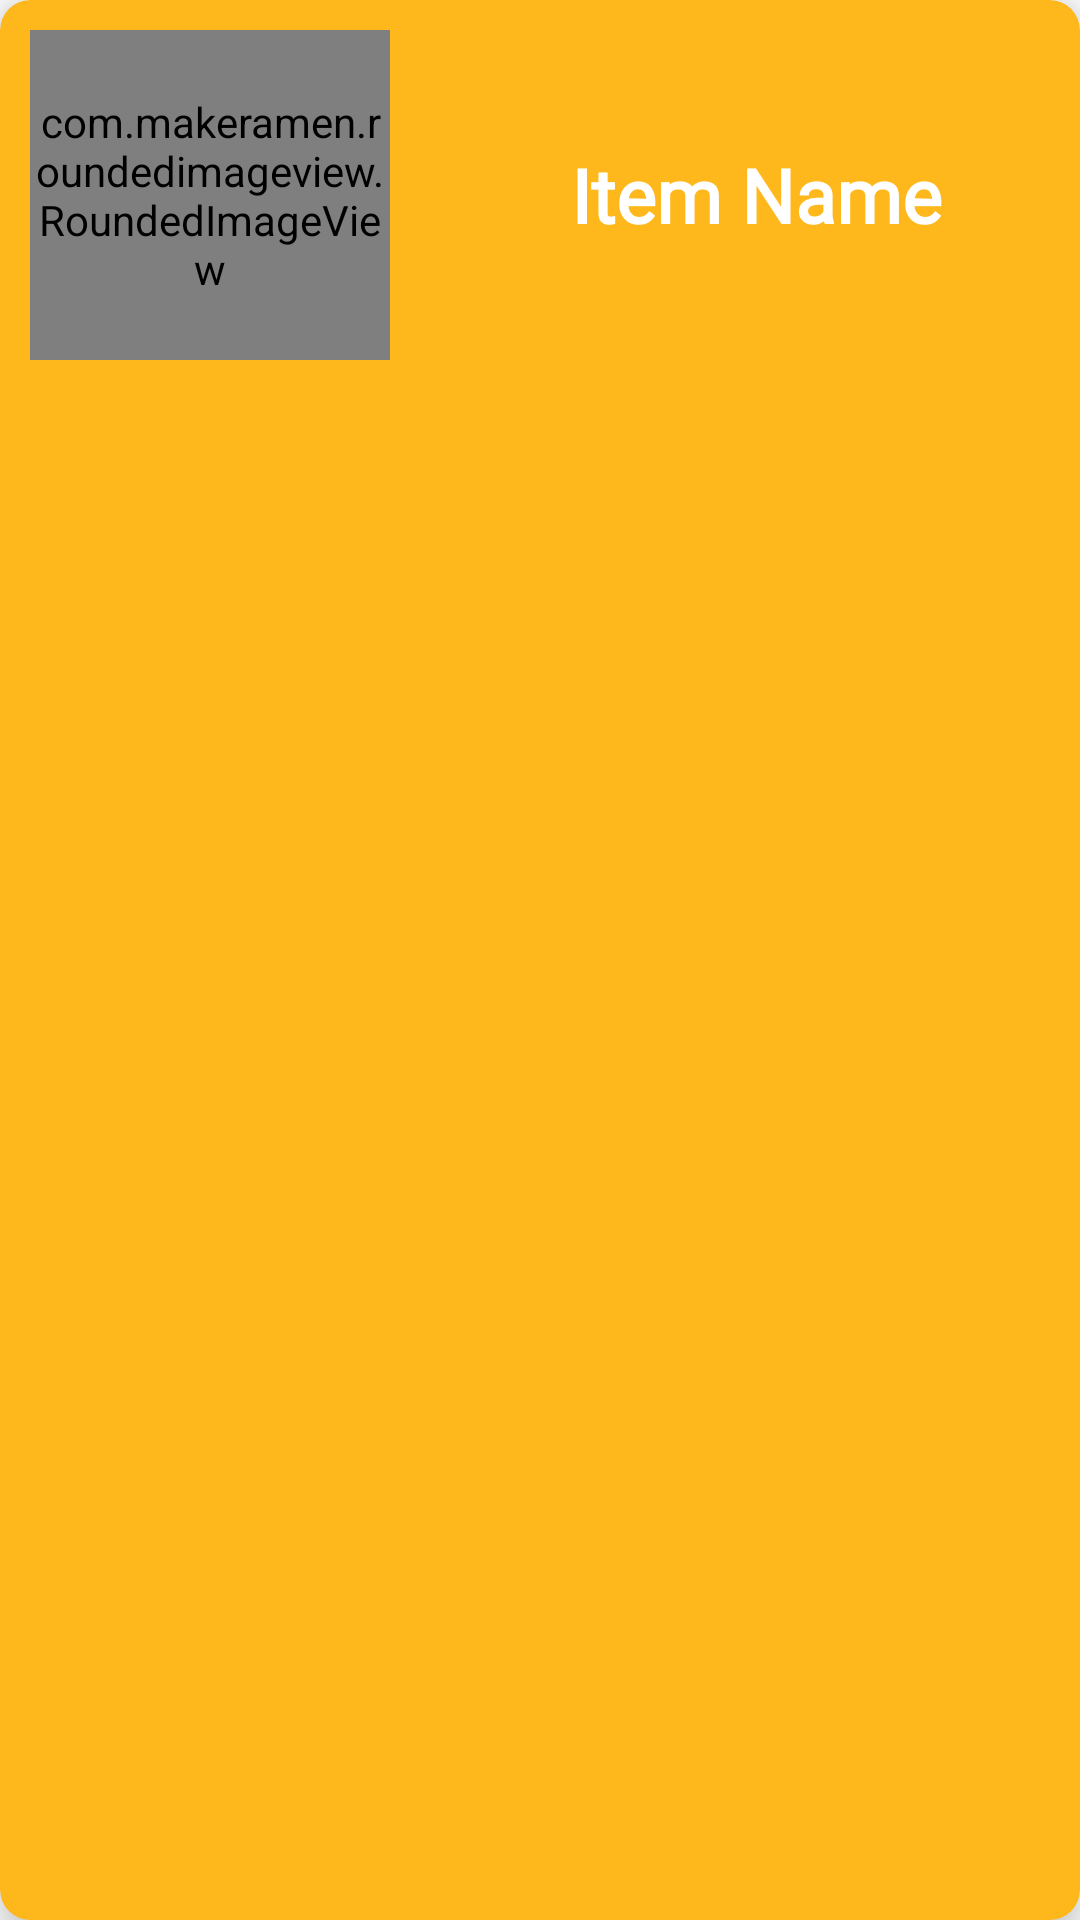

Reconstruct the res/layout file that produces this screen, plus the resources it refers to.
<!-- AndroidManifest.xml: application theme Theme.ChefKlub -->
<!-- res/layout/quick_tip_item_back.xml -->
<?xml version="1.0" encoding="utf-8"?>
<androidx.cardview.widget.CardView
    xmlns:android="http://schemas.android.com/apk/res/android"
    xmlns:app="http://schemas.android.com/apk/res-auto"
    android:layout_width="match_parent"
    android:layout_height="wrap_content"
    android:layout_marginBottom="5dp"
    android:backgroundTint="@color/golden_yellow"
    app:cardElevation="10dp"
    app:cardCornerRadius="10dp">

    <LinearLayout
        android:layout_width="match_parent"
        android:layout_height="wrap_content"
        android:orientation="horizontal">

        <com.makeramen.roundedimageview.RoundedImageView
            android:id="@+id/item_image"
            android:layout_width="120dp"
            android:layout_height="110dp"
            android:layout_margin="10dp"
            android:scaleType="centerCrop"
            android:src="@drawable/beefsamosa"
            app:riv_corner_radius="24dp" />

        <LinearLayout
            android:layout_width="match_parent"
            android:layout_height="match_parent"
            android:layout_marginLeft="4dp"
            android:orientation="vertical">

            <TextView
                android:id="@+id/item_name"
                android:layout_width="match_parent"
                android:layout_height="match_parent"
                android:fontFamily="@font/amarante"
                android:gravity="center"
                android:text="@string/item_name"
                android:textColor="@color/white"
                android:textSize="25sp"
                android:textStyle="bold" />

        </LinearLayout>

    </LinearLayout>

</androidx.cardview.widget.CardView>
<!-- resources referenced by this layout -->
<resources>
  <color name="golden_yellow">#FFB81C</color>
  <color name="white">#FFFFFFFF</color>
  <!-- drawable beefsamosa: jpg bitmap (drawable, 75901 bytes) -->
  <string name="item_name">Item Name</string>
  <style name="Theme.ChefKlub" parent="Theme.MaterialComponents.DayNight.NoActionBar">
          
          <item name="colorOnPrimary">@color/white</item>
          
          <item name="colorOnSecondary">@color/black</item>
          
          <item name="android:statusBarColor" tools:targetApi="l">@color/golden_yellow</item>
          
      </style>
  <color name="black">#FF000000</color>
</resources>
